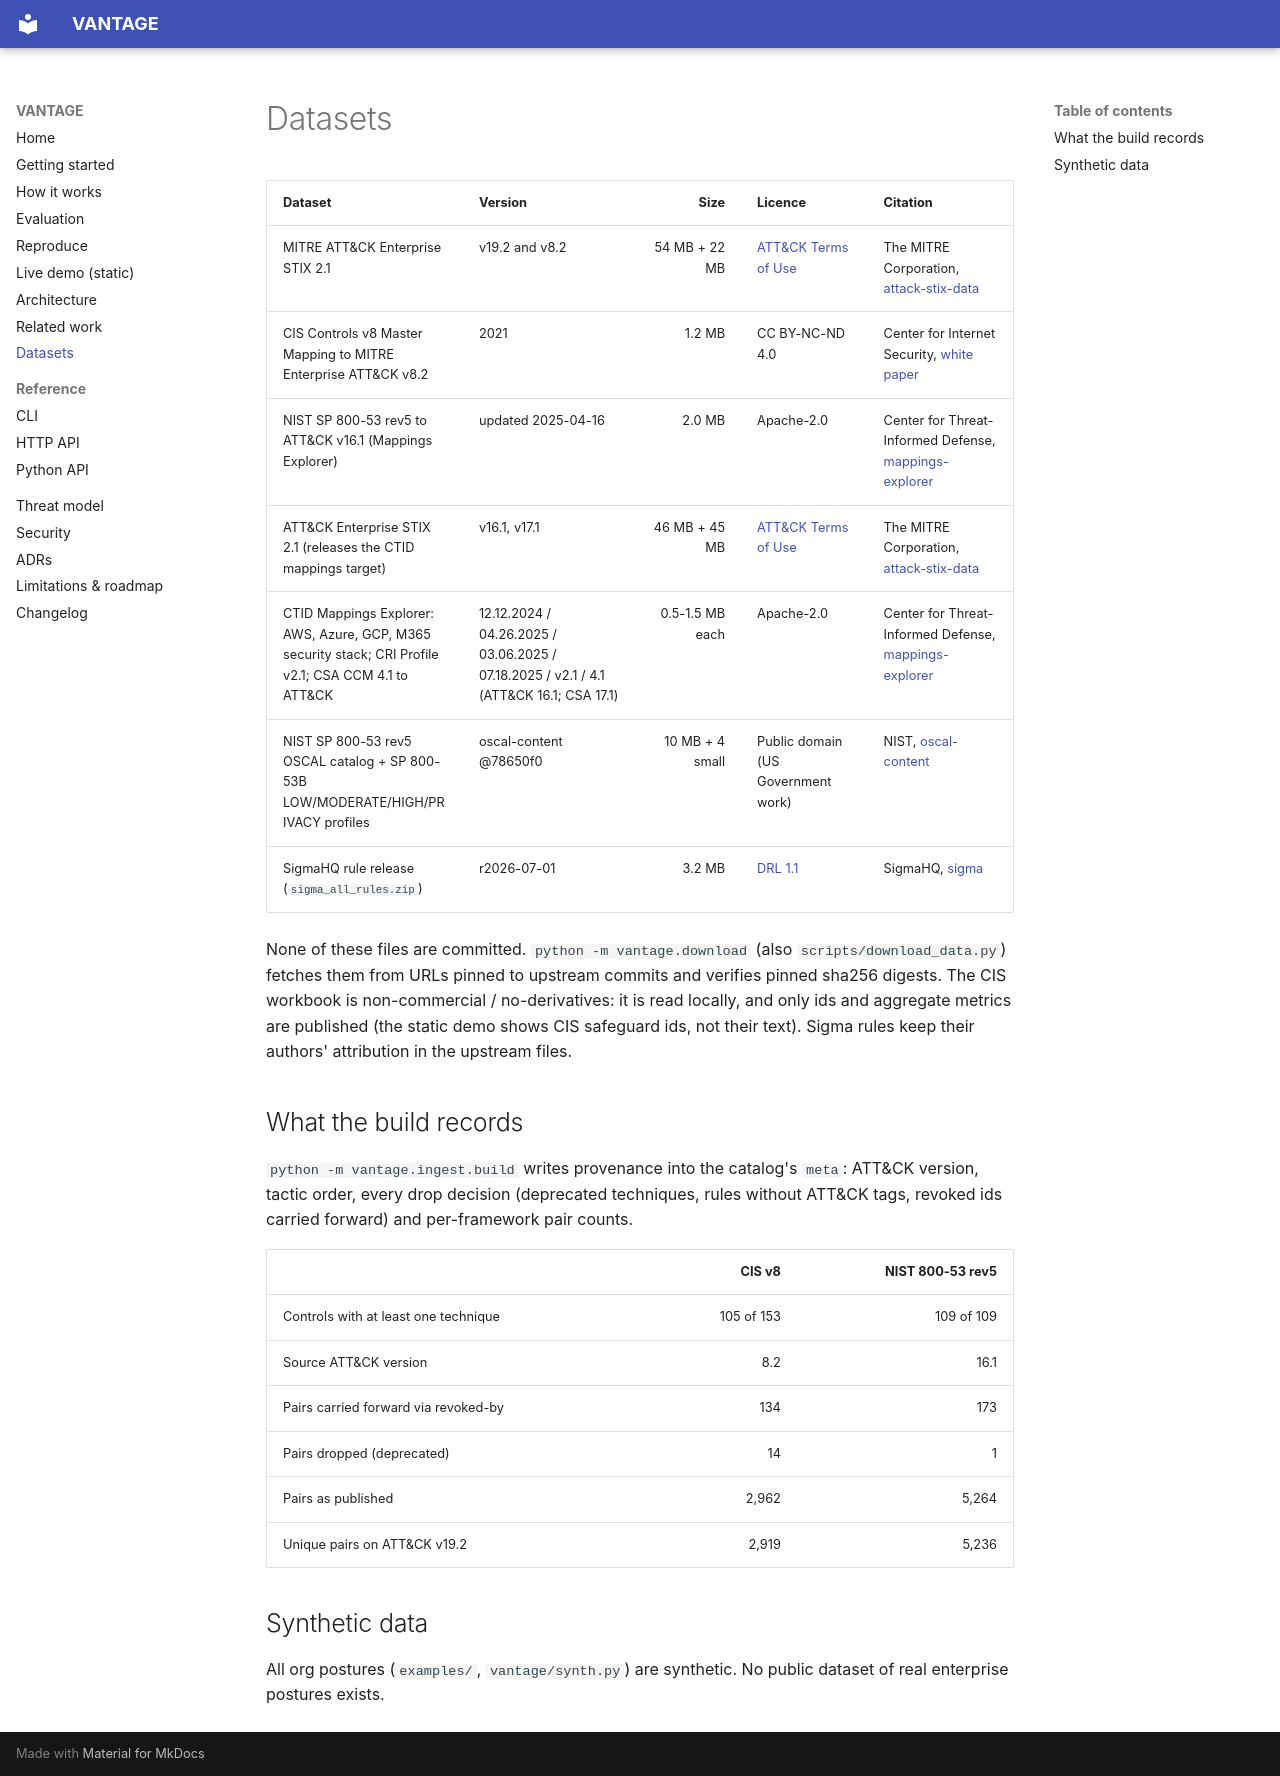

repository: rakshit-737/vantage · page: datasets/index.html · generator: mkdocs

# Datasets

| Dataset | Version | Size | Licence | Citation |
|---|---|---:|---|---|
| MITRE ATT&CK Enterprise STIX 2.1 | v19.2 and v8.2 | 54 MB + 22 MB | [ATT&CK Terms of Use](https://attack.mitre.org/resources/legal-and-branding/terms-of-use/) | The MITRE Corporation, [attack-stix-data](https://github.com/mitre-attack/attack-stix-data) |
| CIS Controls v8 Master Mapping to MITRE Enterprise ATT&CK v8.2 | 2021 | 1.2 MB | CC BY-NC-ND 4.0 | Center for Internet Security, [white paper](https://www.cisecurity.org/insights/white-papers/cis-controls-v8-master-mapping-to-mitre-enterprise-attck-v82) |
| NIST SP 800-53 rev5 to ATT&CK v16.1 (Mappings Explorer) | updated 2025-04-16 | 2.0 MB | Apache-2.0 | Center for Threat-Informed Defense, [mappings-explorer](https://github.com/center-for-threat-informed-defense/mappings-explorer) |
| ATT&CK Enterprise STIX 2.1 (releases the CTID mappings target) | v16.1, v17.1 | 46 MB + 45 MB | [ATT&CK Terms of Use](https://attack.mitre.org/resources/legal-and-branding/terms-of-use/) | The MITRE Corporation, [attack-stix-data](https://github.com/mitre-attack/attack-stix-data) |
| CTID Mappings Explorer: AWS, Azure, GCP, M365 security stack; CRI Profile v2.1; CSA CCM 4.1 to ATT&CK | 12.12.2024 / 04.26.2025 / 03.06.2025 / 07.18.2025 / v2.1 / 4.1 (ATT&CK 16.1; CSA 17.1) | 0.5-1.5 MB each | Apache-2.0 | Center for Threat-Informed Defense, [mappings-explorer](https://github.com/center-for-threat-informed-defense/mappings-explorer) |
| NIST SP 800-53 rev5 OSCAL catalog + SP 800-53B LOW/MODERATE/HIGH/PRIVACY profiles | oscal-content @78650f0 | 10 MB + 4 small | Public domain (US Government work) | NIST, [oscal-content](https://github.com/usnistgov/oscal-content) |
| SigmaHQ rule release (`sigma_all_rules.zip`) | r2026-07-01 | 3.2 MB | [DRL 1.1](https://github.com/SigmaHQ/Detection-Rule-License) | SigmaHQ, [sigma](https://github.com/SigmaHQ/sigma) |

None of these files are committed. `python -m vantage.download` (also `scripts/download_data.py`) fetches them from URLs pinned to upstream commits and
verifies pinned sha256 digests. The CIS workbook is non-commercial / no-derivatives: it is read
locally, and only ids and aggregate metrics are published (the static demo shows CIS safeguard
ids, not their text). Sigma rules keep their authors' attribution in the upstream files.

## What the build records

`python -m vantage.ingest.build` writes provenance into the catalog's `meta`: ATT&CK version,
tactic order, every drop decision (deprecated techniques, rules without ATT&CK tags, revoked ids
carried forward) and per-framework pair counts.

| | CIS v8 | NIST 800-53 rev5 |
|---|---:|---:|
| Controls with at least one technique | 105 of 153 | 109 of 109 |
| Source ATT&CK version | 8.2 | 16.1 |
| Pairs carried forward via revoked-by | 134 | 173 |
| Pairs dropped (deprecated) | 14 | 1 |
| Pairs as published | 2,962 | 5,264 |
| Unique pairs on ATT&CK v19.2 | 2,919 | 5,236 |

## Synthetic data

All org postures (`examples/`, `vantage/synth.py`) are synthetic. No public dataset of real
enterprise postures exists.
